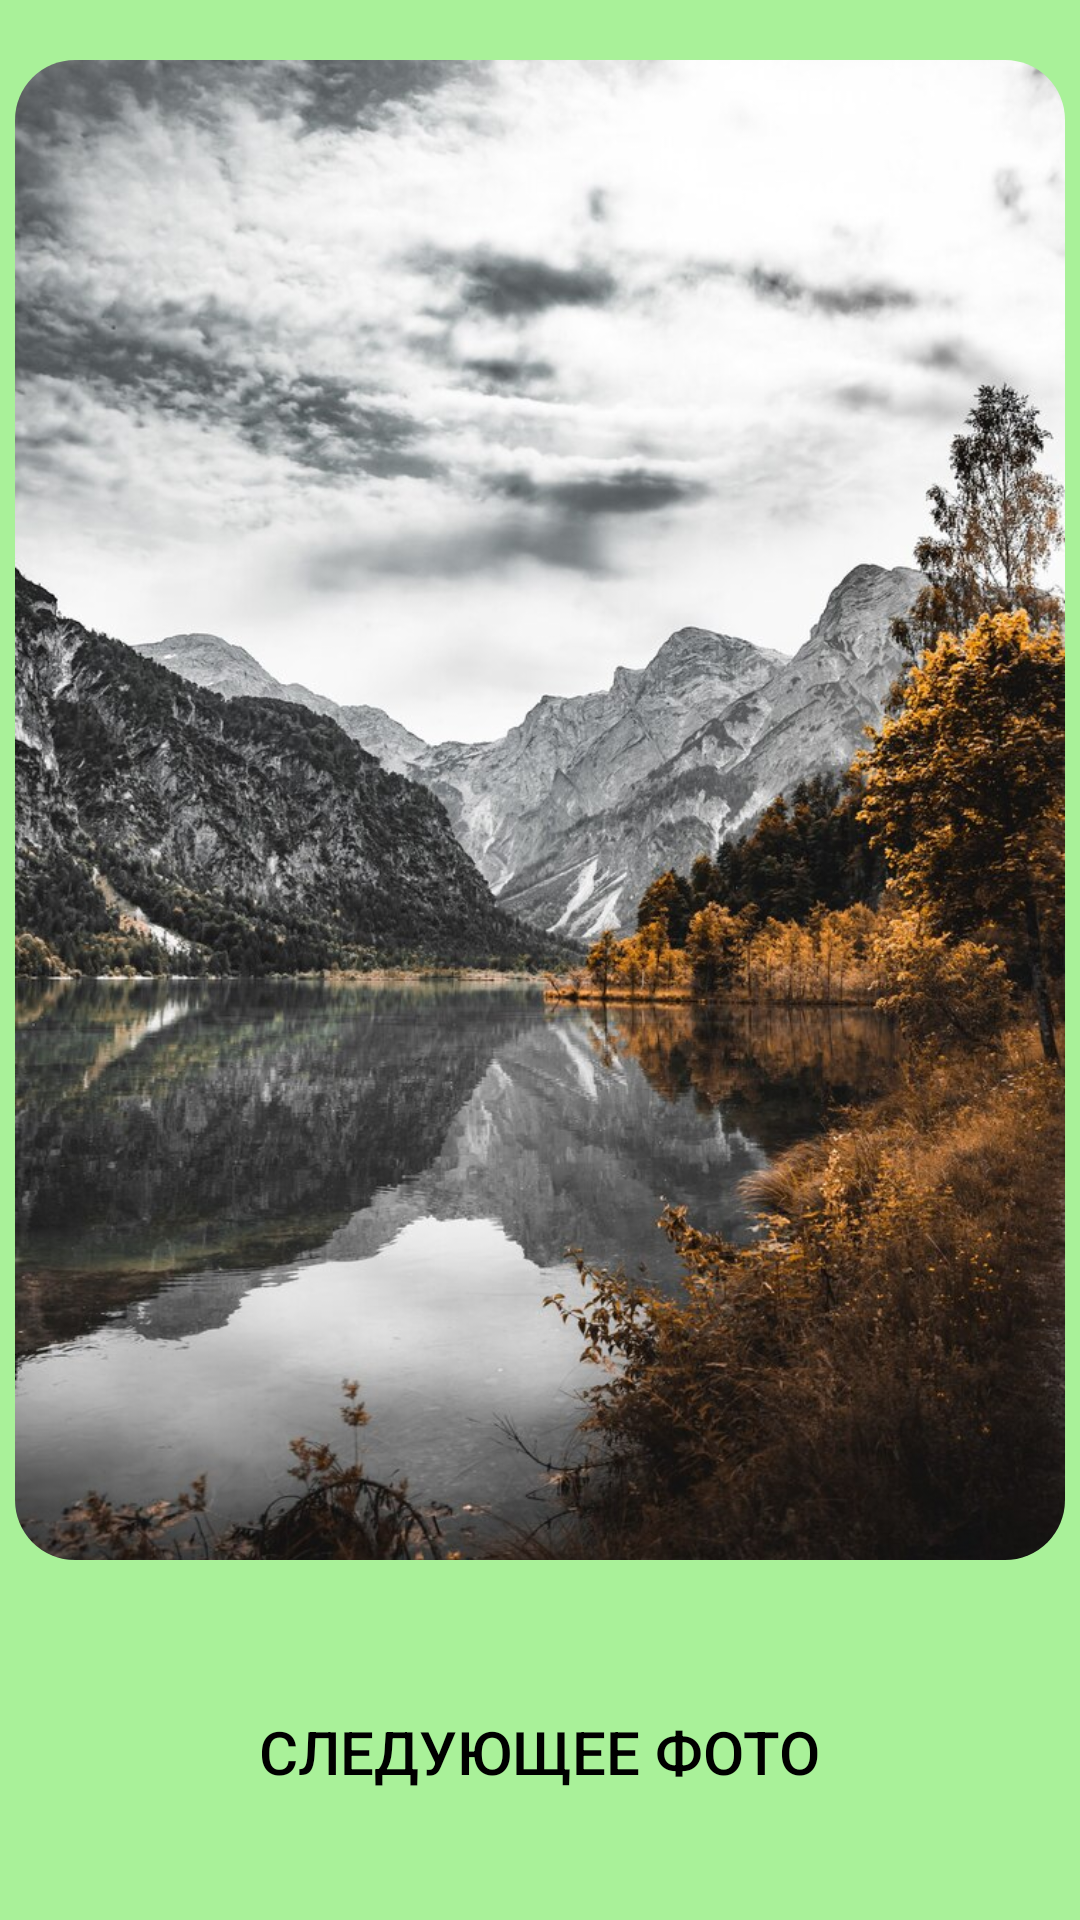

Here is an Android app screen rendered from its layout file. Give the layout XML and the strings, colors and styles it references.
<!-- AndroidManifest.xml: application theme Theme.PhotoAlbumHWImageView -->
<!-- res/layout/activity_show_photo.xml -->
<?xml version="1.0" encoding="utf-8"?>
<LinearLayout xmlns:android="http://schemas.android.com/apk/res/android"
    xmlns:tools="http://schemas.android.com/tools"
    android:id="@+id/main"
    android:layout_width="match_parent"
    android:layout_height="match_parent"
    android:background="@color/mediumGreen"
    android:orientation="vertical"
    tools:context=".ActivityShowPhoto">

    <ImageView
        android:id="@+id/showPhotoIV"
        android:layout_width="350dp"
        android:layout_height="500dp"
        android:layout_gravity="center"
        android:layout_marginVertical="20dp"
        android:scaleType="centerCrop"
        android:background="@drawable/round_outline"
        android:clipToOutline="true"
        android:src="@drawable/rocky_mountain_with_a_lake" />

    <Button
        android:id="@+id/nextPhotoBTN"
        android:layout_width="wrap_content"
        android:layout_height="wrap_content"
        android:layout_gravity="center"
        android:layout_marginVertical="20dp"
        android:background="@drawable/round_outline"
        android:text="@string/nextPhoto"
        android:textColor="@color/black"
        android:textSize="20sp" />

</LinearLayout>
<!-- resources referenced by this layout -->
<resources>
  <color name="black">#FF000000</color>
  <color name="mediumGreen">#A9F199</color>
  <!-- drawable rocky_mountain_with_a_lake: jpg bitmap (drawable, 188494 bytes) -->
  <!-- drawable round_outline (drawable) -->
  <?xml version="1.0" encoding="utf-8"?>
  <shape xmlns:android="http://schemas.android.com/apk/res/android"
      xmlns:tools="http://schemas.android.com/tools"
      tools:ignore="ExtraText">
      android:shape="rectangle"
      <corners android:radius="20dp" />
  </shape>
  <string name="nextPhoto">Следующее фото</string>
  <style name="Theme.PhotoAlbumHWImageView" parent="Base.Theme.PhotoAlbumHWImageView" />
  <style name="Base.Theme.PhotoAlbumHWImageView" parent="Theme.Material3.DayNight.NoActionBar">
          
          
      </style>
</resources>
